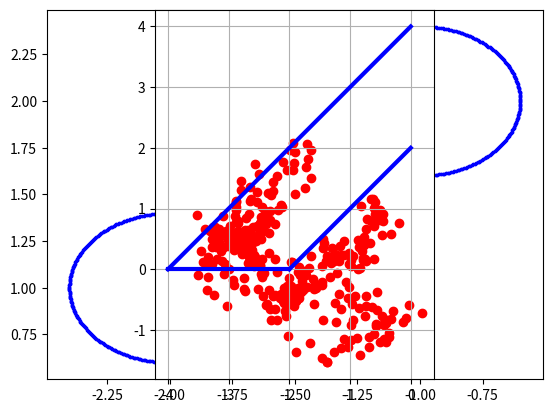

This chart was generated by the following Python code:
import numpy as np
import matplotlib.pyplot as plt
import random as rn

#Task C
Nmax = 1000

#spacial plot
Rad = 0.4
Rtheta = range(0,360)
for theta in Rtheta:
    thetar = theta * np.pi / 180
    plt.scatter(Rad*np.cos(thetar)-1,Rad*np.sin(thetar)+2,s=3,c='b')
    plt.scatter(Rad*np.cos(thetar)-2,Rad*np.sin(thetar)+1,s=3,c='b')
plt.axes().set_aspect('equal')  
bx = np.arange(-4,0.1,0.1)
by = bx + 4
plt.plot(bx,by,linewidth=3,c='b')
bx = np.arange(-2,0.1,0.1)
by = bx + 2
plt.plot(bx,by,linewidth=3,c='b')
plt.plot([-4,-2],[0,0],linewidth=3,c='b')
plt.grid()

ant = (-3,0)
path = [(-3,0)]
N = 0

while ant[0] < 0 and N < 1000:
    dx = rn.random()*0.6-0.3
    dy = rn.random()*0.6-0.3
    new = (ant[0]+dx, ant[1]+dy)
    N += 1
    if new[1]>0 or new[0]+2<new[1]<new[0]+4 or (new[0]+1)**2+(new[1]-2)**2>Rad**2 or (new[0]+2)**2+(new[1]-1)**2>Rad**2:
        ant = new
        path.append(new)


plt.scatter([i[0] for i in path],[i[1] for i in path],c='r')
plt.show()